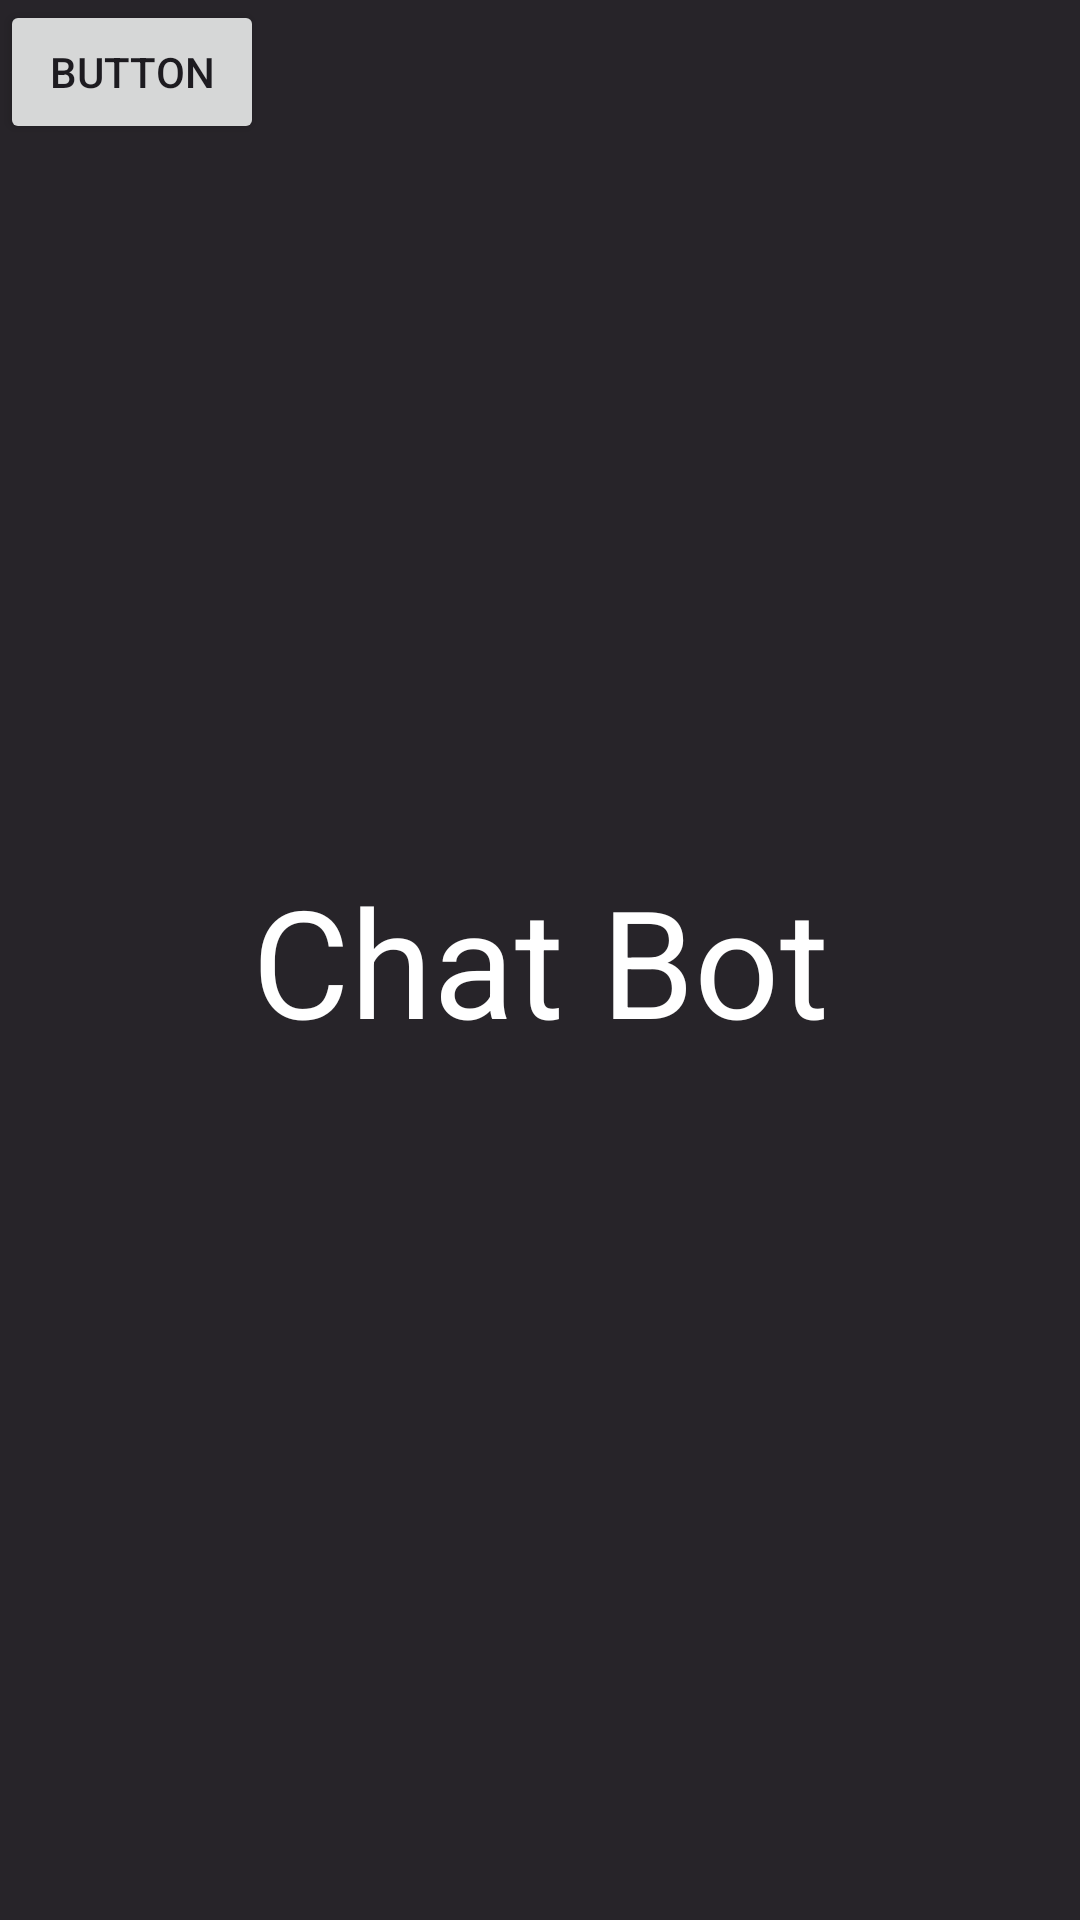

The Android layout XML behind this screen, and the referenced resources:
<!-- AndroidManifest.xml: application theme Theme.MoodStream -->
<!-- res/layout/fragment_chat_bot.xml -->
<?xml version="1.0" encoding="utf-8"?>
<FrameLayout xmlns:android="http://schemas.android.com/apk/res/android"
    xmlns:tools="http://schemas.android.com/tools"
    android:layout_width="match_parent"
    android:layout_height="match_parent"
    tools:context=".ChatBotFragment"
    android:background="@color/grey">>

    <TextView
        android:layout_width="match_parent"
        android:layout_height="match_parent"
        android:text="Chat Bot"
        android:gravity="center"
        android:textSize="50dp"
        android:textColor="@color/white"/>

    <Button
        android:id="@+id/button2"
        android:layout_width="wrap_content"
        android:layout_height="wrap_content"
        android:text="Button" />/>

</FrameLayout>
<!-- resources referenced by this layout -->
<resources>
  <color name="grey">#272429</color>
  <color name="white">#FFFFFFFF</color>
  <style name="Theme.MoodStream" parent="Base.Theme.MoodStream" />
  <style name="Base.Theme.MoodStream" parent="Theme.Material3.DayNight.NoActionBar">
          
          
      </style>
</resources>
